Labelled photos from "fastener_sorter_cls", an image-classification folder in gyaneshpatil23-cmd/fastner-sorting-machine. The possible labels are: bolt, no fastener, nut, rivet, screw, washer.

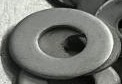
Label: washer

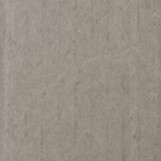
Label: no fastener

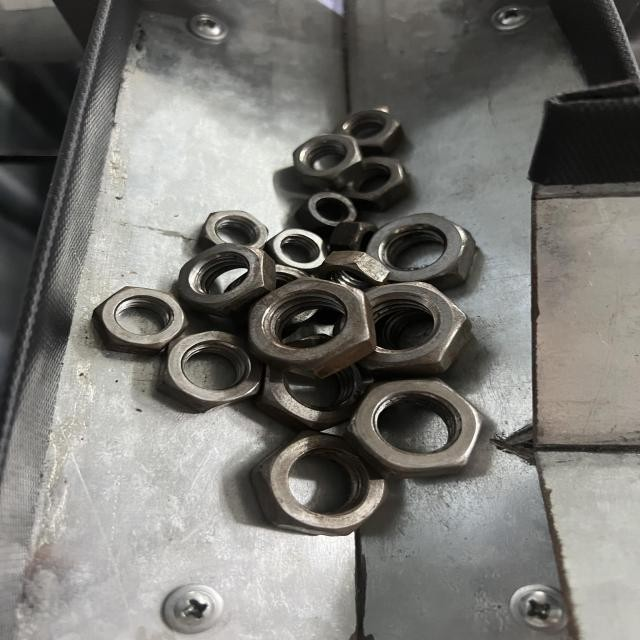
Label: nut

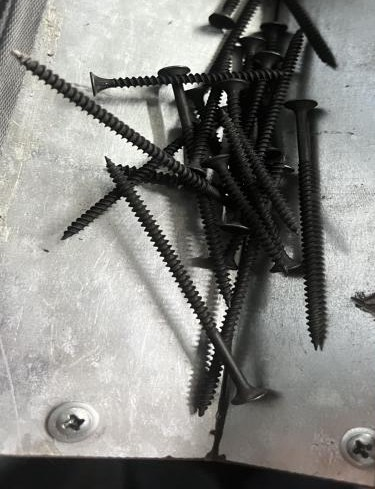
Label: screw

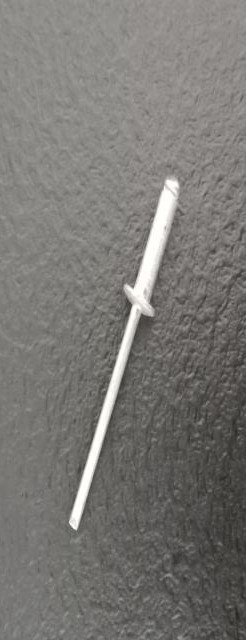
Label: rivet

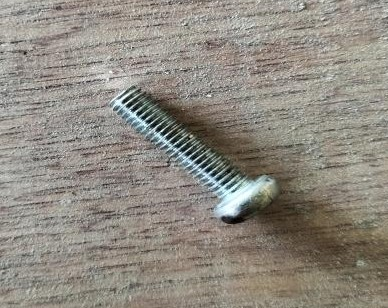
Label: bolt
